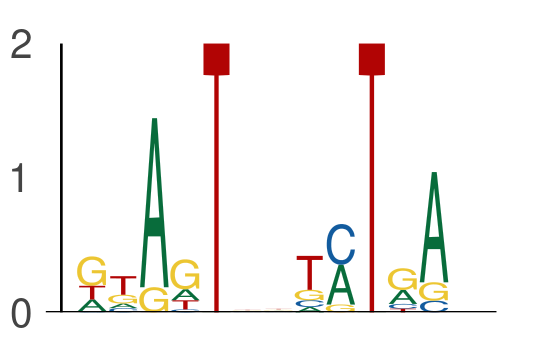

Data behind this chart, as committed beside it:
seq_index, start_position, end_position, is_reversed_complement
2287, 31, 36, 0
2287, 38, 43, 0
1955, 3, 8, 0
1955, 10, 15, 0
7343, 3, 8, 0
7343, 10, 15, 0
3323, 52, 57, 0
3323, 59, 64, 0
5434, 52, 57, 0
5434, 59, 64, 0
6514, 34, 39, 0
6514, 41, 46, 0
5822, 21, 26, 0
5822, 28, 33, 0
6541, 21, 26, 0
6541, 28, 33, 0
4671, 25, 30, 0
4671, 32, 37, 0
7292, 11, 16, 0
7292, 18, 23, 0
4917, 48, 53, 0
4917, 55, 60, 0
216, 59, 64, 0
216, 66, 71, 0
3494, 65, 70, 0
3494, 72, 77, 0
4795, 1, 6, 0
4795, 8, 13, 0
1718, 33, 38, 0
1718, 40, 45, 0
7669, 5, 10, 0
7669, 12, 17, 0
2181, 57, 62, 0
2181, 64, 69, 0
2181, 48, 53, 0
2181, 55, 60, 0
5157, 29, 34, 0
5157, 36, 41, 0
5157, 65, 70, 0
5157, 72, 77, 0
4952, 33, 38, 0
4952, 40, 45, 0
3355, 60, 65, 0
3355, 67, 72, 0
5070, 40, 45, 0
5070, 47, 52, 0
5658, 13, 18, 0
5658, 20, 25, 0
5028, 34, 39, 0
5028, 41, 46, 0
4353, 56, 61, 0
4353, 63, 68, 0
607, 26, 31, 0
607, 33, 38, 0
2608, 33, 38, 0
2608, 40, 45, 0
5148, 23, 28, 0
5148, 30, 35, 0
285, 15, 20, 0
285, 22, 27, 0
... 1,022 more rows
